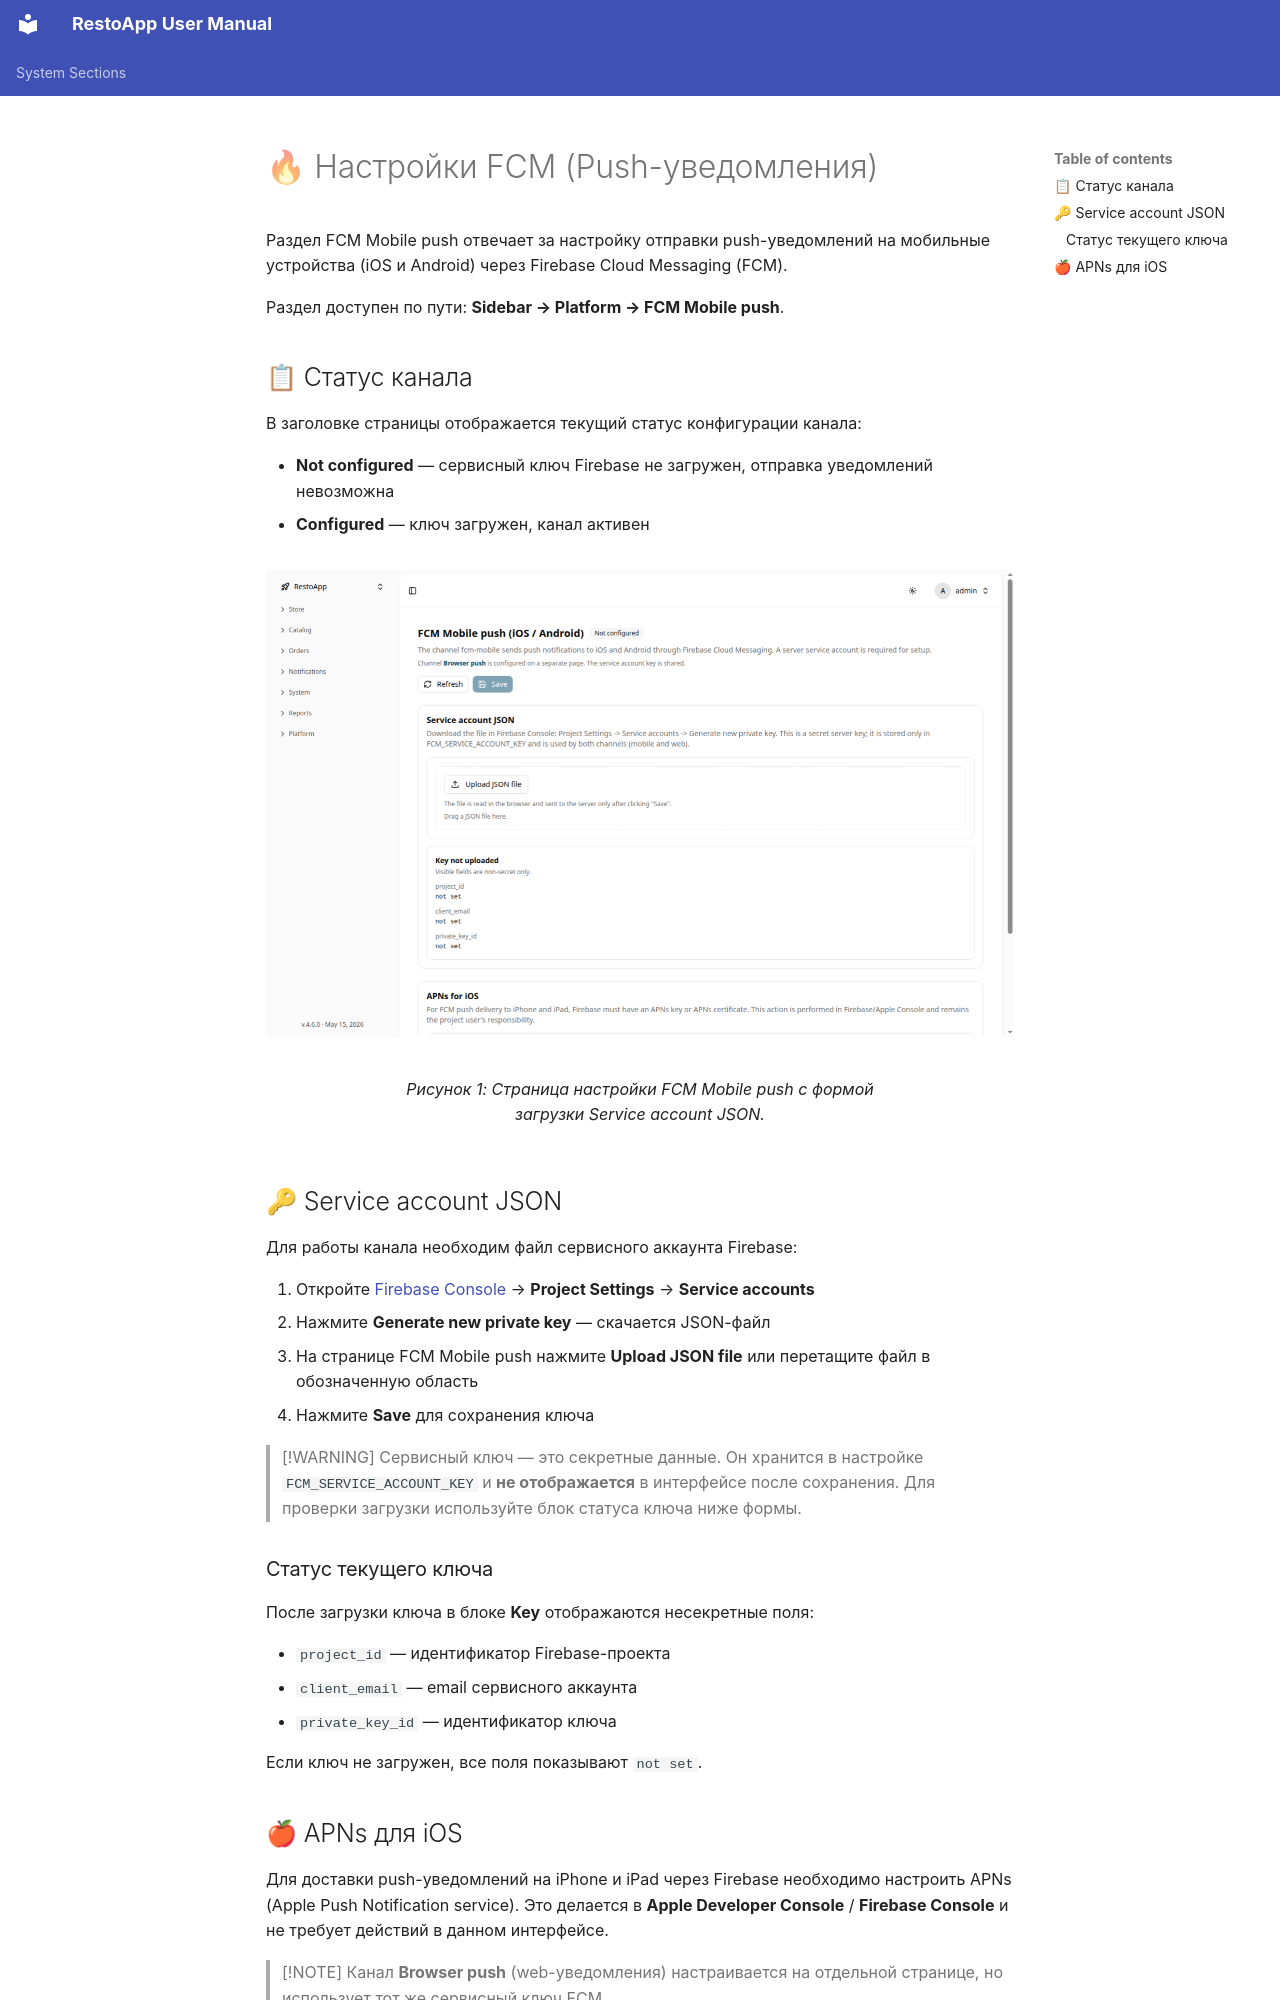

repository: webresto/restoapp-user-manual · page: fcm-settings.ru/index.html · generator: mkdocs

# 🔥 Настройки FCM (Push-уведомления)

Раздел FCM Mobile push отвечает за настройку отправки push-уведомлений на мобильные устройства (iOS и Android) через Firebase Cloud Messaging (FCM).

Раздел доступен по пути: **Sidebar → Platform → FCM Mobile push**.

## 📋 Статус канала

В заголовке страницы отображается текущий статус конфигурации канала:

- **Not configured** — сервисный ключ Firebase не загружен, отправка уведомлений невозможна
- **Configured** — ключ загружен, канал активен

<figure markdown="1">
  <div class="annotated-screenshot" data-annotation-config="../../screenshots/fcm_settings.annotate.yml" markdown="1">
![Настройки FCM Mobile push](screenshots/fcm_settings.png){ loading=lazy }
  </div>
  <figcaption>Рисунок 1: Страница настройки FCM Mobile push с формой загрузки Service account JSON.</figcaption>
</figure>

## 🔑 Service account JSON

Для работы канала необходим файл сервисного аккаунта Firebase:

1. Откройте [Firebase Console](https://console.firebase.google.com) → **Project Settings** → **Service accounts**
2. Нажмите **Generate new private key** — скачается JSON-файл
3. На странице FCM Mobile push нажмите **Upload JSON file** или перетащите файл в обозначенную область
4. Нажмите **Save** для сохранения ключа

> [!WARNING]
> Сервисный ключ — это секретные данные. Он хранится в настройке `FCM_SERVICE_ACCOUNT_KEY` и **не отображается** в интерфейсе после сохранения. Для проверки загрузки используйте блок статуса ключа ниже формы.

### Статус текущего ключа

После загрузки ключа в блоке **Key** отображаются несекретные поля:

- `project_id` — идентификатор Firebase-проекта
- `client_email` — email сервисного аккаунта
- `private_key_id` — идентификатор ключа

Если ключ не загружен, все поля показывают `not set`.
